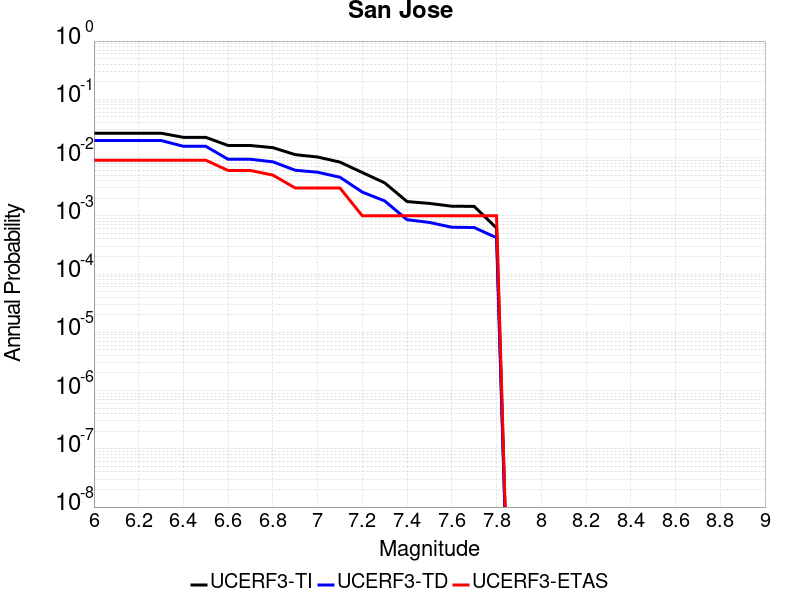

Source data for this figure (header and first rows):
Magnitude, UCERF3-TI Prob, UCERF3-TD Prob, UCERF3-ETAS Prob
6.0, 0.02618, 0.01962, 0.009
6.1, 0.02618, 0.01962, 0.009
6.2, 0.02618, 0.01962, 0.009
6.3, 0.02618, 0.01962, 0.009
6.4, 0.02225, 0.01561, 0.009
6.5, 0.02225, 0.01561, 0.009
6.6, 0.0161, 0.009334, 0.006
6.7, 0.0161, 0.009334, 0.006
6.8, 0.0148, 0.008456, 0.005
6.9, 0.01122, 0.006057, 0.003
7.0, 0.01022, 0.0056, 0.003
7.1, 0.00835, 0.004594, 0.003
7.2, 0.005532, 0.002551, 0.001
7.3, 0.003677, 0.0018, 0.001
7.4, 0.001756, 8.576317E-4, 0.001
7.5, 0.001631, 7.690008E-4, 0.001
7.6, 0.00146, 6.363683E-4, 0.001
7.7, 0.001452, 6.2936137E-4, 0.001
7.8, 6.160807E-4, 4.203934E-4, 0.001
